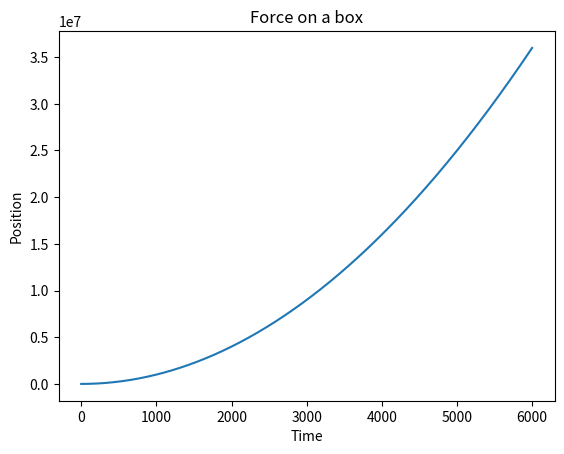

Python code for this plot:
# -*- coding: utf-8 -*-
"""
Created on Mon Oct 29 19:31:11 2018

@author: Hassan Farhat
"""

#Import Libraries
import numpy as np
import math as math 
import matplotlib.pyplot as plt

#Initializing Variables
F=1
m=1
t=60
i=0
dt=0.01
dx=0.01
n = int (t/dt)  #This step was important because the floats can be used as counters
a = F/m
v = []
x = []
t = []
xRHS = []
xLHS = []

#Interating and calculating the velocity in time steps
for i in range(0, n):
    # .append addes a new position in a defined array
    v.append(i)
    t.append(i)
    x.append(i)
    xRHS.append(i)
    xLHS.append(i)
    v[i]= a*t[i]
    t[i]=i
    
    if i == 0:
        xLHS[i] = v[i]*t[i] 
        xRHS[i] = 0
        x[i] = xLHS[i]
    elif i == n:
        xRHS[i] = v[i]*t[i] 
        xLHS[i] = 0
        x[i] = xRHS[i]
    else:
        xLHS[i] = v[i]*t[i] 
        xRHS[i] = v[i-1]*t[i]
        x[i] = (0.5)*(xRHS[i] + xLHS[i])
        
#Plot the graph of time and position
plt.plot(t,x)
plt.xlabel('Time')
plt.ylabel('Position')
plt.title('Force on a box')